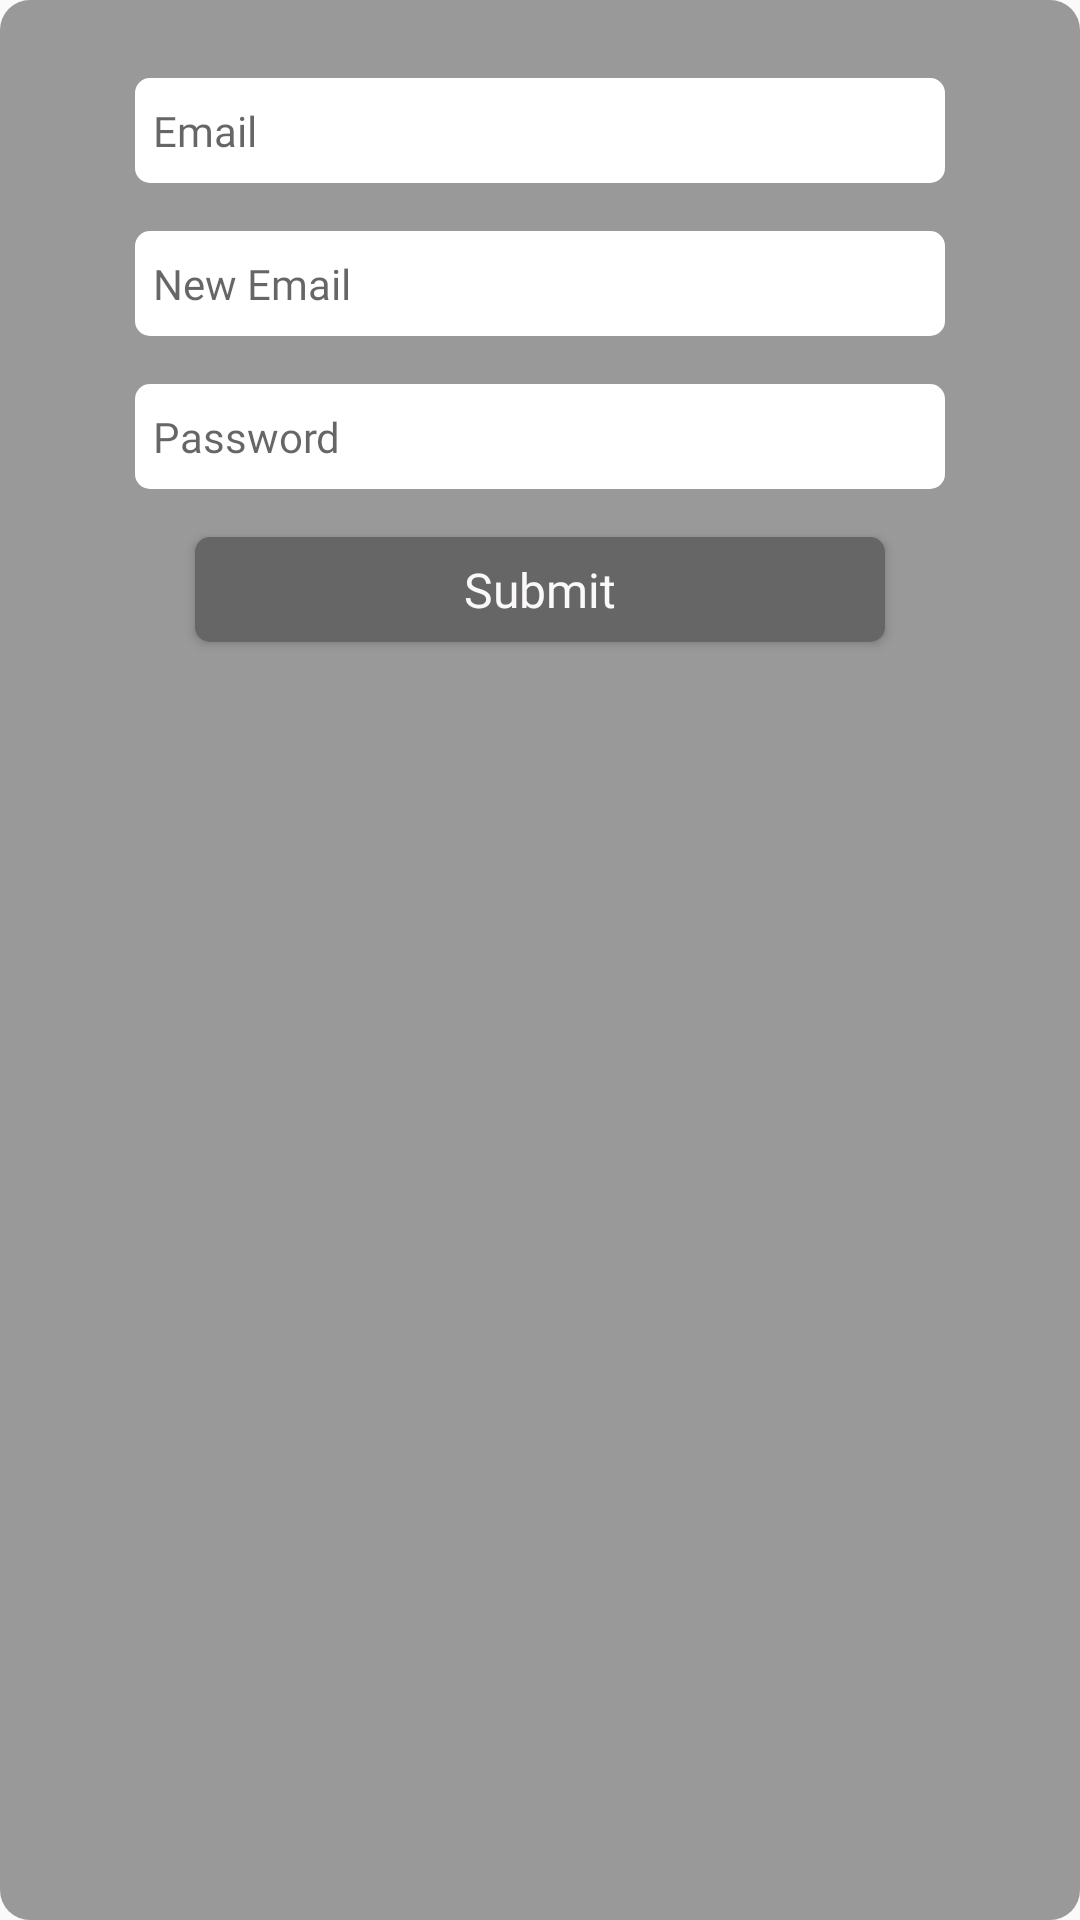

Here is an Android app screen rendered from its layout file. Give the layout XML and the strings, colors and styles it references.
<!-- AndroidManifest.xml: application theme AppTheme -->
<!-- res/layout/popup_email.xml -->
<?xml version="1.0" encoding="utf-8"?>
<LinearLayout xmlns:android="http://schemas.android.com/apk/res/android"
    xmlns:app="http://schemas.android.com/apk/res-auto"
    xmlns:tools="http://schemas.android.com/tools"
    android:layout_width="match_parent"
    android:layout_height="match_parent"
    android:background="@drawable/popup_radius"
    android:gravity="center_horizontal"
    android:orientation="vertical">

    <EditText
        android:id="@+id/email_box"
        android:layout_width="270dp"
        android:layout_height="35dp"
        android:layout_marginStart="16dp"
        android:layout_marginTop="16dp"
        android:layout_marginEnd="16dp"
        android:layout_marginBottom="16dp"
        android:background="@drawable/input_bg"
        android:backgroundTint="#FFFFFF"
        android:ems="10"
        android:fontFamily="@font/open_sans_light"
        android:foregroundTint="#FFF"
        android:hint="Email"
        android:inputType="textEmailAddress"
        android:paddingLeft="6dp"
        android:textSize="14sp" />

    <EditText
        android:id="@+id/email_box2"
        android:layout_width="270dp"
        android:layout_height="35dp"
        android:layout_marginStart="16dp"
        android:layout_marginEnd="16dp"
        android:layout_marginBottom="16dp"
        android:background="@drawable/input_bg"
        android:backgroundTint="#FFFFFF"
        android:ems="10"
        android:fontFamily="@font/open_sans_light"
        android:foregroundTint="#FFF"
        android:hint="New Email"
        android:inputType="textEmailAddress"
        android:paddingLeft="6dp"
        android:textSize="14sp" />

    <EditText
        android:id="@+id/password_box2"
        android:layout_width="270dp"
        android:layout_height="35dp"
        android:background="@drawable/input_bg"
        android:backgroundTint="#FFFFFF"
        android:ems="10"
        android:fontFamily="@font/open_sans_light"
        android:foregroundTint="#FFFFFF"
        android:hint="Password"
        android:inputType="textPassword"
        android:paddingLeft="6dp"
        android:textSize="14sp" />

    <Button
        android:id="@+id/log_btn2"
        android:layout_width="230dp"
        android:layout_height="35dp"
        android:layout_marginTop="16dp"
        android:layout_marginBottom="16dp"
        android:background="@drawable/popbtn_bg"
        android:fontFamily="@font/open_sans_light"
        android:text="Submit"
        android:textAllCaps="false"
        android:textColor="#FAF8F8"
        android:textSize="16sp" />

</LinearLayout>
<!-- resources referenced by this layout -->
<resources>
  <!-- drawable input_bg (drawable) -->
  <?xml version="1.0" encoding="utf-8"?>
  <shape xmlns:android="http://schemas.android.com/apk/res/android" android:shape = "rectangle">
      <solid android:color="#fff"/>
      <corners android:radius="5dp"></corners>
  
  </shape>
  <!-- drawable popbtn_bg (drawable) -->
  <?xml version="1.0" encoding="utf-8"?>
  <shape xmlns:android="http://schemas.android.com/apk/res/android" android:shape = "rectangle">
      <solid android:color="#666666"/>
      <corners android:radius="5dp"/>
  
  </shape>
  <!-- drawable popup_radius (drawable) -->
  <?xml version="1.0" encoding="utf-8"?>
  <shape xmlns:android="http://schemas.android.com/apk/res/android" android:shape = "rectangle">
      <solid android:color="#999999"/>
          <solid android:color="?attr/colorSurface"/>
  
          <corners
              android:bottomLeftRadius="10dp"
              android:bottomRightRadius="10dp"
              android:topLeftRadius="10dp"
              android:topRightRadius="10dp"/>
  
          <padding
              android:bottom="10dp"
              android:top="10dp"/>
  
  </shape>
  <style name="AppTheme" parent="Theme.AppCompat.Light.DarkActionBar">
          
          <item name="colorPrimary">@color/colorPrimary</item>
          <item name="colorPrimaryDark">@color/colorPrimaryDark</item>
          <item name="colorAccent">@color/colorAccent</item>
      </style>
  <color name="colorPrimary">#6200EE</color>
  <color name="colorPrimaryDark">#3700B3</color>
  <color name="colorAccent">#03DAC5</color>
</resources>
